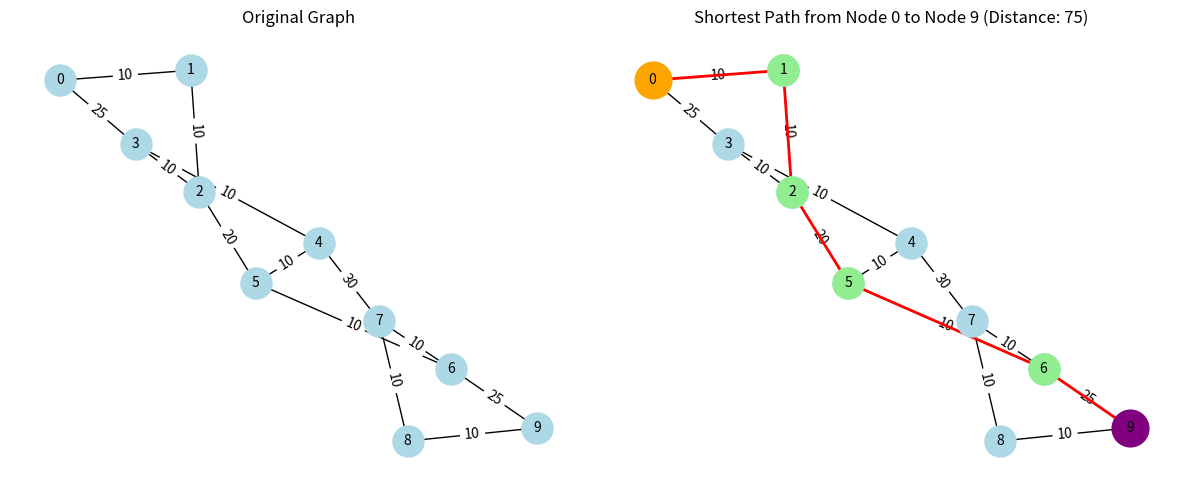

Source code (Python):
import heapq
from collections import defaultdict
import networkx as nx
import matplotlib.pyplot as plt

n = 10  # 10 cities
graph = defaultdict(list)

# Build line graph with distance 10 each
for i in range(9):
    w = 10
    graph[i].append((i + 1, w))
    graph[i + 1].append((i, w))

# Add shortcuts
graph[0].append((3, 25))
graph[3].append((0, 25))
graph[2].append((5, 20))
graph[5].append((2, 20))
graph[4].append((7, 30))
graph[7].append((4, 30))
graph[6].append((9, 25))
graph[9].append((6, 25))

mileage = 50
inf = float('inf')


# Modified Dijkstra function to track predecessors
def dijkstra(start):
    dist = [inf] * n
    dist[start] = 0
    pred = [None] * n  # Predecessor array
    pq = [(0, start)]  # (distance, city)
    while pq:
        d, u = heapq.heappop(pq)
        if d > dist[u]:
            continue
        for v, w in graph[u]:
            if dist[v] > dist[u] + w:
                dist[v] = dist[u] + w
                pred[v] = u  # Update predecessor
                heapq.heappush(pq, (dist[v], v))
    return dist, pred


# Compute for each start
counts = {}
min_count = inf
min_cities = []
for s in range(n):
    dists, _ = dijkstra(s)
    count = sum(1 for d in dists if d <= mileage and d != inf)
    counts[s] = count
    if count < min_count:
        min_count = count
        min_cities = [s]
    elif count == min_count:
        min_cities.append(s)

# Output
print("Graph is a line 0-1-2-...-9 with each edge 10, plus shortcuts: 0-3:25, 2-5:20, 4-7:30, 6-9:25")
print(f"Mileage: {mileage}")
print("Reachable counts from each city:")
for s, c in counts.items():
    print(f"From {s}: {c}")
print(f"Minimal count: {min_count}, cities: {min_cities}")

# Visualization with shortest path from 0 to 9
G = nx.Graph()
for u in range(10):
    G.add_node(u)
for u in graph:
    for v, w in graph[u]:
        if u < v:  # avoid duplicates
            G.add_edge(u, v, weight=w)

# Get shortest path from node 0 to node 9
start_node = 0
end_node = 9
dists, pred = dijkstra(start_node)
# Reconstruct path from 0 to 9
path_nodes = []
path_edges = []
current = end_node
while current is not None and current != start_node:
    path_nodes.append(current)
    prev = pred[current]
    if prev is not None:
        # Add edge (min(prev, current), max(prev, current)) for undirected graph
        path_edges.append((min(prev, current), max(prev, current)))
    current = prev
if current == start_node:
    path_nodes.append(start_node)
path_nodes.reverse()  # Reverse to get path from 0 to 9

# Create figure with two subplots
fig, (ax1, ax2) = plt.subplots(1, 2, figsize=(12, 5))

# Original graph
pos = nx.spring_layout(G, seed=42)  # Fixed seed for consistent layout
nx.draw(G, pos, ax=ax1, with_labels=True, node_color='lightblue', node_size=500, font_size=10)
labels = nx.get_edge_attributes(G, 'weight')
nx.draw_networkx_edge_labels(G, pos, edge_labels=labels, ax=ax1)
ax1.set_title("Original Graph")

# Graph with highlighted shortest path from 0 to 9
nx.draw(G, pos, ax=ax2, with_labels=True, node_color='lightblue', node_size=500, font_size=10)
nx.draw_networkx_edge_labels(G, pos, edge_labels=labels, ax=ax2)
# Highlight path nodes and edges
nx.draw_networkx_nodes(G, pos, nodelist=path_nodes, node_color='lightgreen', node_size=500, ax=ax2)
nx.draw_networkx_nodes(G, pos, nodelist=[start_node], node_color='orange', node_size=700, ax=ax2)
nx.draw_networkx_nodes(G, pos, nodelist=[end_node], node_color='purple', node_size=700, ax=ax2)
nx.draw_networkx_edges(G, pos, edgelist=path_edges, edge_color='red', width=2, ax=ax2)
ax2.set_title(f"Shortest Path from Node {start_node} to Node {end_node} (Distance: {dists[end_node]})")

plt.tight_layout()
plt.show()
